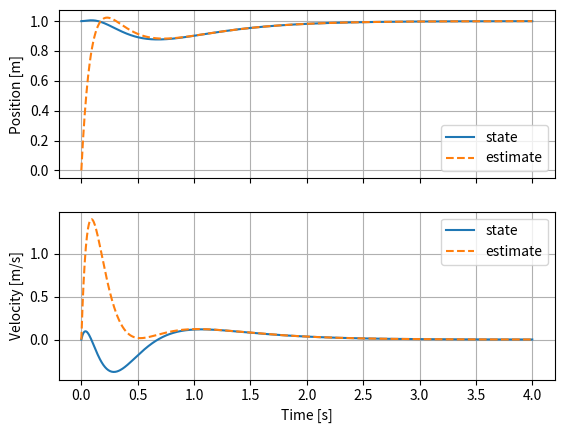
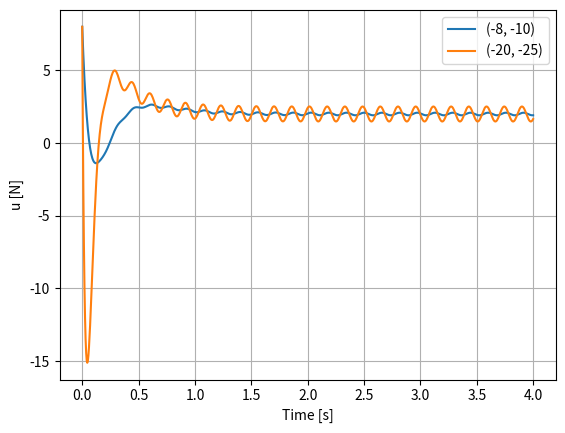

Recreate these plots in Python, in order.
import numpy as np
A=np.array([[0.,1.],[-2.,-3.]])
B=np.array([[0.],[1.]])
C=np.array([[1.,0.]])
for label,b,c in [('base',B,C),('no input',0*B,C),('no sensor',B,0*C)]:
    ctrb=np.column_stack([b,A@b]);obsv=np.vstack([c,c@A])
    print(label,np.linalg.matrix_rank(ctrb),np.linalg.matrix_rank(obsv))
# TODO: State what can and cannot be designed under each condition.


from scipy.signal import place_poles,StateSpace,lsim
import matplotlib.pyplot as plt
K=place_poles(A,B,[-2.,-4.]).gain_matrix
L=place_poles(A.T,C.T,[-8.,-10.]).gain_matrix.T
a_aug=np.block([[A,-B@K],[L@C,A-B@K-L@C]])
b_aug=np.vstack([8*B,8*B])
t=np.linspace(0,4,801)
_,z,_=lsim(StateSpace(a_aug,b_aug,np.eye(4),np.zeros((4,1))),np.ones(len(t)),t,X0=[1,0,0,0])
fig,axes=plt.subplots(2,1,sharex=True)
for j,ax in enumerate(axes):
    ax.plot(t,z[:,j],label='state');ax.plot(t,z[:,j+2],'--',label='estimate');ax.legend();ax.grid()
axes[0].set_ylabel('Position [m]');axes[1].set_ylabel('Velocity [m/s]');axes[-1].set_xlabel('Time [s]')
print('final estimation error:',np.linalg.norm(z[-1,:2]-z[-1,2:]))
# TODO: Print and compare the control poles and observer poles.


def noisy_observer(poles):
    L=place_poles(A.T,C.T,poles).gain_matrix.T
    aa=np.block([[A,-B@K],[L@C,A-B@K-L@C]])
    bb=np.block([[8*B,np.zeros((2,1))],[8*B,L]])
    inputs=np.column_stack([np.ones(len(t)),.02*np.sin(40*t)])
    _,z,_=lsim(StateSpace(aa,bb,np.eye(4),np.zeros((4,2))),inputs,t,X0=[1,0,0,0])
    u=8-(z[:,2:]@K.T).ravel();keep=t>=1
    return u,np.sqrt(np.mean((z[keep,:2]-z[keep,2:])**2,axis=0)),np.sqrt(np.mean(u[keep]**2))
for poles in [(-8,-10),(-20,-25)]:
    u,err,rms=noisy_observer(poles);plt.plot(t,u,label=str(poles));print(poles,err,rms)
plt.xlabel('Time [s]');plt.ylabel('u [N]');plt.legend();plt.grid()
# TODO: Explain which of the two settings you would choose, based on the metrics.
